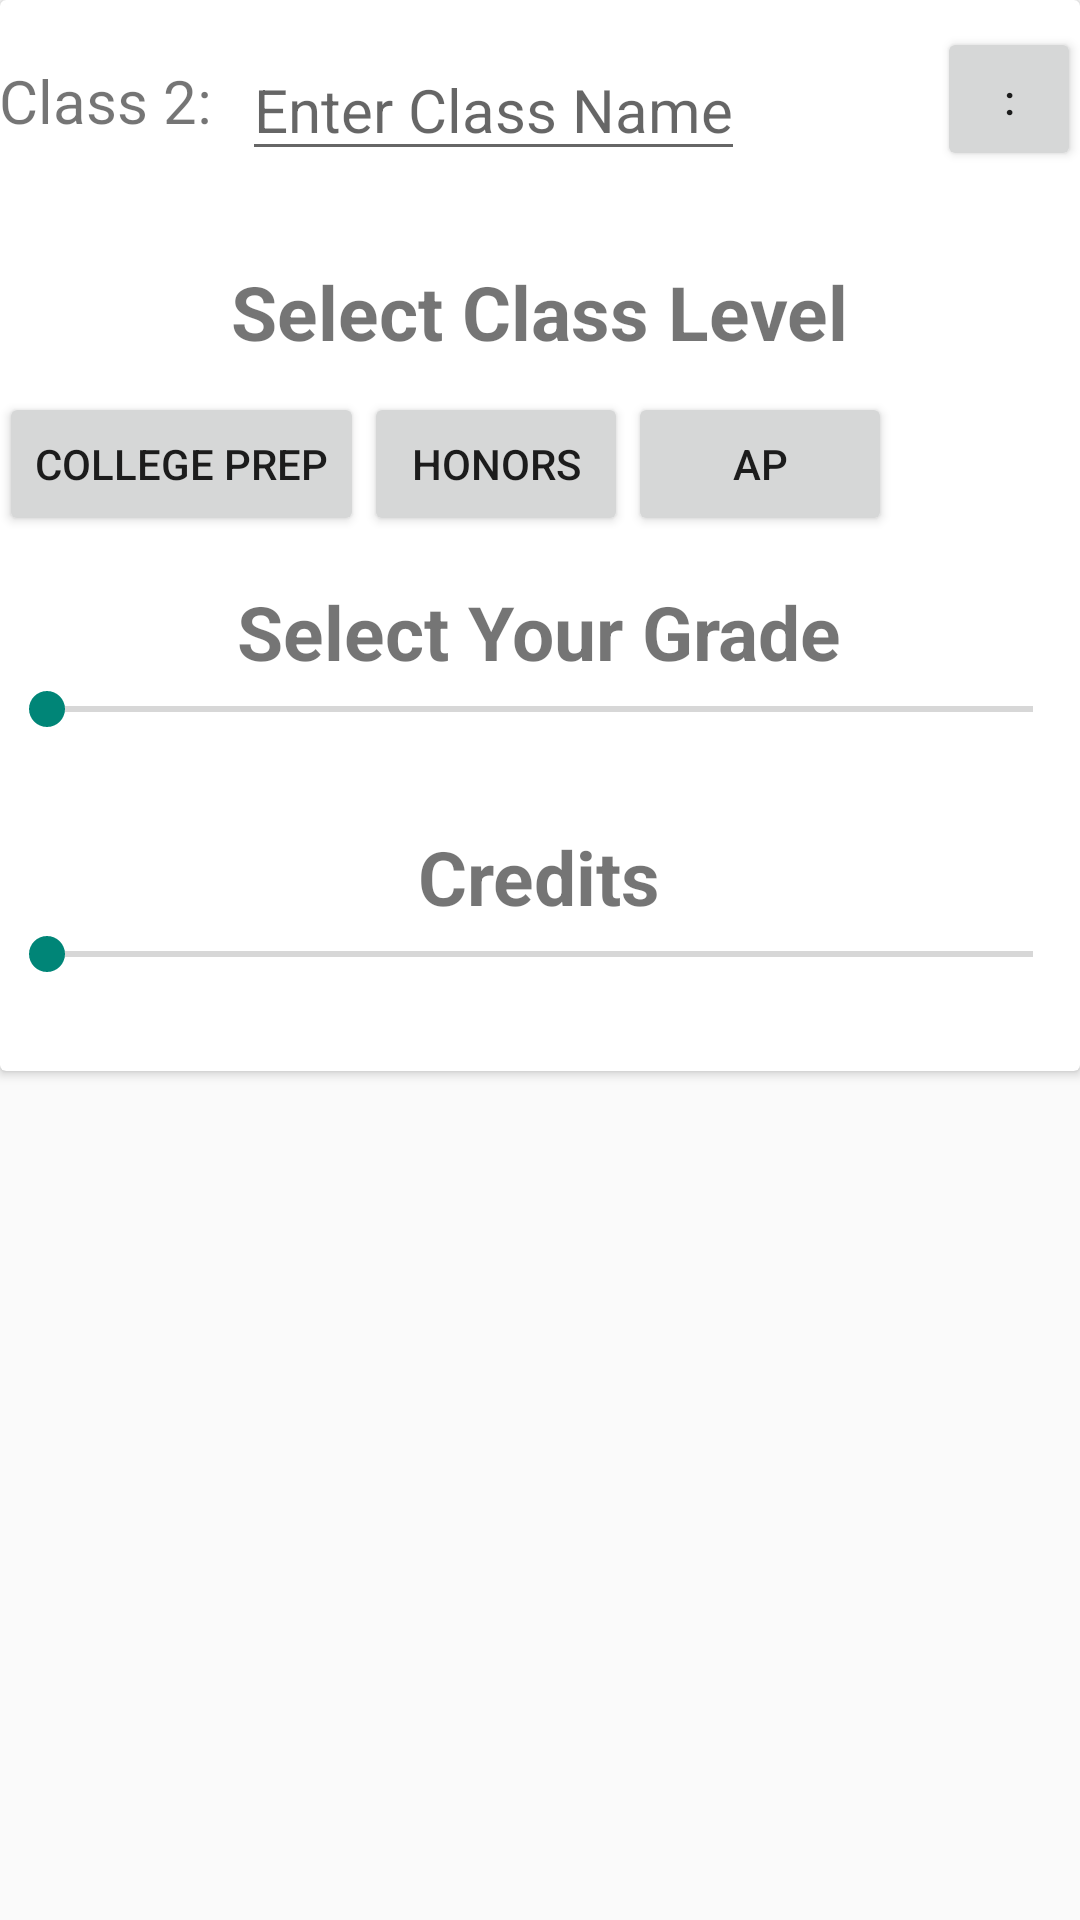

Write the Android layout XML for this screen, with the resource values it uses.
<!-- AndroidManifest.xml: application theme AppStyle -->
<!-- res/layout/grade_card_1.xml -->
<?xml version="1.0" encoding="utf-8"?>
<LinearLayout
    xmlns:android="http://schemas.android.com/apk/res/android"
    android:layout_width="match_parent"
    android:layout_height="wrap_content"
    android:layout_marginBottom="40dp"
    >

    <android.support.v7.widget.CardView
        android:id="@+id/cardView"
        android:layout_width="match_parent"
        android:layout_height="wrap_content"
        >

        <RelativeLayout
            android:layout_width="match_parent"
            android:layout_height="wrap_content"
            android:paddingBottom="@dimen/activity_vertical_margin"
            android:paddingLeft="@dimen/activity_horizontal_margin"
            android:paddingRight="@dimen/activity_horizontal_margin"
            android:paddingTop="@dimen/activity_vertical_margin">


            <TextView
                android:id="@+id/classText1"
                android:layout_width="wrap_content"
                android:layout_height="wrap_content"
                android:layout_marginBottom="15dp"
                android:layout_marginTop="20dp"
                android:editable="true"
                android:text="Class 2:"
                android:textSize="20sp"
                android:paddingBottom="10dp" />

            <EditText
                android:id="@+id/classNameInput1"
                android:layout_width="wrap_content"
                android:layout_height="wrap_content"
                android:hint="Enter Class Name"
                android:textSize="20sp"
                android:layout_alignBottom="@+id/classText1"
                android:layout_marginLeft="10dp"
                android:layout_toRightOf="@+id/classText1"

                />

            <Button
                style="?android:attr/buttonStyleSmall"
                android:layout_width="wrap_content"
                android:paddingLeft = "0dp"
                android:paddingRight="0dp"
                android:layout_height="wrap_content"
                android:text= "@string/smallButtonText"
                android:layout_alignParentEnd="true"
                android:layout_alignParentRight="true"
                android:layout_alignBottom="@id/classText1"
                android:onClick="courseCatalog"
                />



            

            <TextView
                android:id="@+id/selectLevelText1"
                android:layout_width="wrap_content"
                android:layout_height="wrap_content"
                android:layout_below="@id/classText1"
                android:layout_centerHorizontal="true"
                android:text="Select Class Level"
                android:layout_marginTop="15dp"
                android:layout_marginBottom="10dp"
                android:textSize="25sp"
                android:textStyle="bold" />

            <LinearLayout
                android:id="@+id/selectLevelLayout1"
                android:orientation="horizontal"
                android:layout_width="wrap_content"
                android:layout_height="wrap_content"
                android:layout_below="@id/selectLevelText1"
                >

                <Button
                    android:id="@+id/collegePrepButton1"
                    android:layout_width="wrap_content"
                    android:layout_height="wrap_content"
                    android:text= "@string/cpText"
                    android:onClick="selectLevel" />

                <Button
                    android:id="@+id/honorsButton1"
                    android:layout_width="wrap_content"
                    android:layout_height="wrap_content"
                    android:text= "@string/honorsText"
                    android:layout_alignBottom="@id/classText1"
                    android:onClick="selectLevel" />
                <Button
                    android:id="@+id/APButton1"
                    android:layout_width="wrap_content"
                    android:layout_height="wrap_content"
                    android:text= "@string/apText"
                    android:layout_alignParentEnd="true"
                    android:layout_alignParentRight="true"
                    android:layout_alignBottom="@id/classText1"
                    android:onClick="selectLevel" />


            </LinearLayout>

            

            <TextView
                android:id="@+id/selectGradeText1"
                android:layout_width="wrap_content"
                android:layout_height="wrap_content"
                android:layout_below="@id/selectLevelLayout1"
                android:layout_centerHorizontal="true"
                android:text="@string/selectGradeText"
                android:layout_marginTop="15dp"
                android:textSize="25sp"
                android:textStyle="bold" />

            <SeekBar
                android:id="@+id/mainSeekBar1"
                android:layout_width="match_parent"
                android:layout_height="wrap_content"
                android:layout_below="@+id/selectGradeText1"
                android:layout_gravity="center_horizontal"
                android:max="11"
                android:layout_marginBottom="15dp" />

            <TextView
                android:id="@+id/selectCreditsText1"
                android:layout_width="wrap_content"
                android:layout_height="wrap_content"
                android:layout_below="@id/mainSeekBar1"
                android:layout_centerHorizontal="true"
                android:text="@string/credits"
                android:layout_marginTop="15dp"
                android:textSize="25sp"
                android:textStyle="bold" />

            <SeekBar
                android:id="@+id/creditsSeekBar1"
                android:layout_width="match_parent"
                android:layout_height="wrap_content"
                android:layout_below="@+id/selectCreditsText1"
                android:layout_gravity="center_horizontal"
                android:layout_marginBottom="30dp" />



        </RelativeLayout>

    </android.support.v7.widget.CardView>

</LinearLayout>
<!-- resources referenced by this layout -->
<resources>
  <string name="apText">AP</string>
  <string name="cpText">College Prep</string>
  <string name="credits">Credits</string>
  <string name="honorsText">Honors</string>
  <string name="selectGradeText">Select Your Grade</string>
  <string name="smallButtonText">:</string>
  <style name="AppStyle" parent="Theme.AppCompat.Light">
          <item name="actionBarStyle">@style/MyActionBar</item>
          <item name="android:actionBarStyle">@style/MyActionBar</item>
      </style>
  <style name="MyActionBar" parent="@android:style/Widget.Holo.Light.ActionBar">
          <item name="android:background">@color/ColorPrimary</item>
          <item name="android:titleTextStyle">@style/MyTheme.ActionBar.TitleTextStyle</item>
      </style>
  <style name="MyTheme.ActionBar.TitleTextStyle" parent="@android:style/TextAppearance.Holo.Widget.ActionBar.Title">
          <item name="android:textColor">#FFFFFF</item>
      </style>
</resources>
